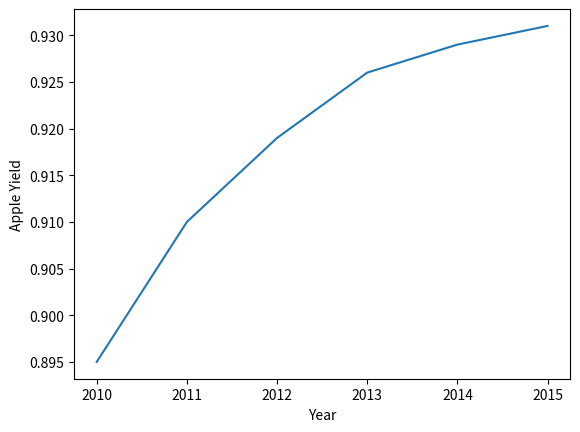

Here is the Python script that generated this plot:
"""DATA VISUALIZATION USING PYTHON, MATPLOTLIB AND SEABORN 
Data visualization is the graphic representation of data. It involves producing 
images that can communicate relationaships among the represented data to viewers. 
Visualizing data is an essential part of data analysis and machine learning. In this 
tutorial, we'll use Python libraries Matplotlib and Seaborn to learn and apply 
some popular data visualiztion techniques."""  
import matplotlib.pyplot as plt 
import seaborn as sns 

"""Line Chart 

Line charts are one of the simplest and most midely used data visualization 
techniques. A line chart displays information as a series of data points 
or markers, connected by straight lines. You can customize the shape, size , color 
and other aesthetic elements of the markers and lines for better visual clarity. 

Here's a Python list showing the yield of apples (tons per hectare) over six years 
in an imaginary country called Kanto
"""

yield_apples = [0.895, 0.91, 0.919, 0.926, 0.929, 0.931] 

"""We can visualize how the yield of apples changes over time using the line 
chart. To draw a line chart, we can use the plt.plot function"""
#plt.figure() 
#plt.plot(yield_apples)  

"""Let's enhance this plot step-by-step to make it more informative and 
beautiful.""" 

"""Customizing the X-axis 
The X-axis of the plot currently shows list elements indexed 0 to 5. The 
plot would be more informative if we could show the year for which the data 
is being plotted. We can do this by two arguments plt.plot"""
years = [2010, 2011, 2012, 2013, 2014, 2015]
yield_apples = [0.895, 0.91, 0.919, 0.926, 0.929, 0.931]   
plt.figure()
plt.plot(years, yield_apples) 

"""Axis Labels 
We can add labels to the axes to show what each axis represents using the 
plt.xlabel and plt.ylabel methods. 
"""
plt.xlabel("Year") 
plt.ylabel("Apple Yield")
plt.show()
